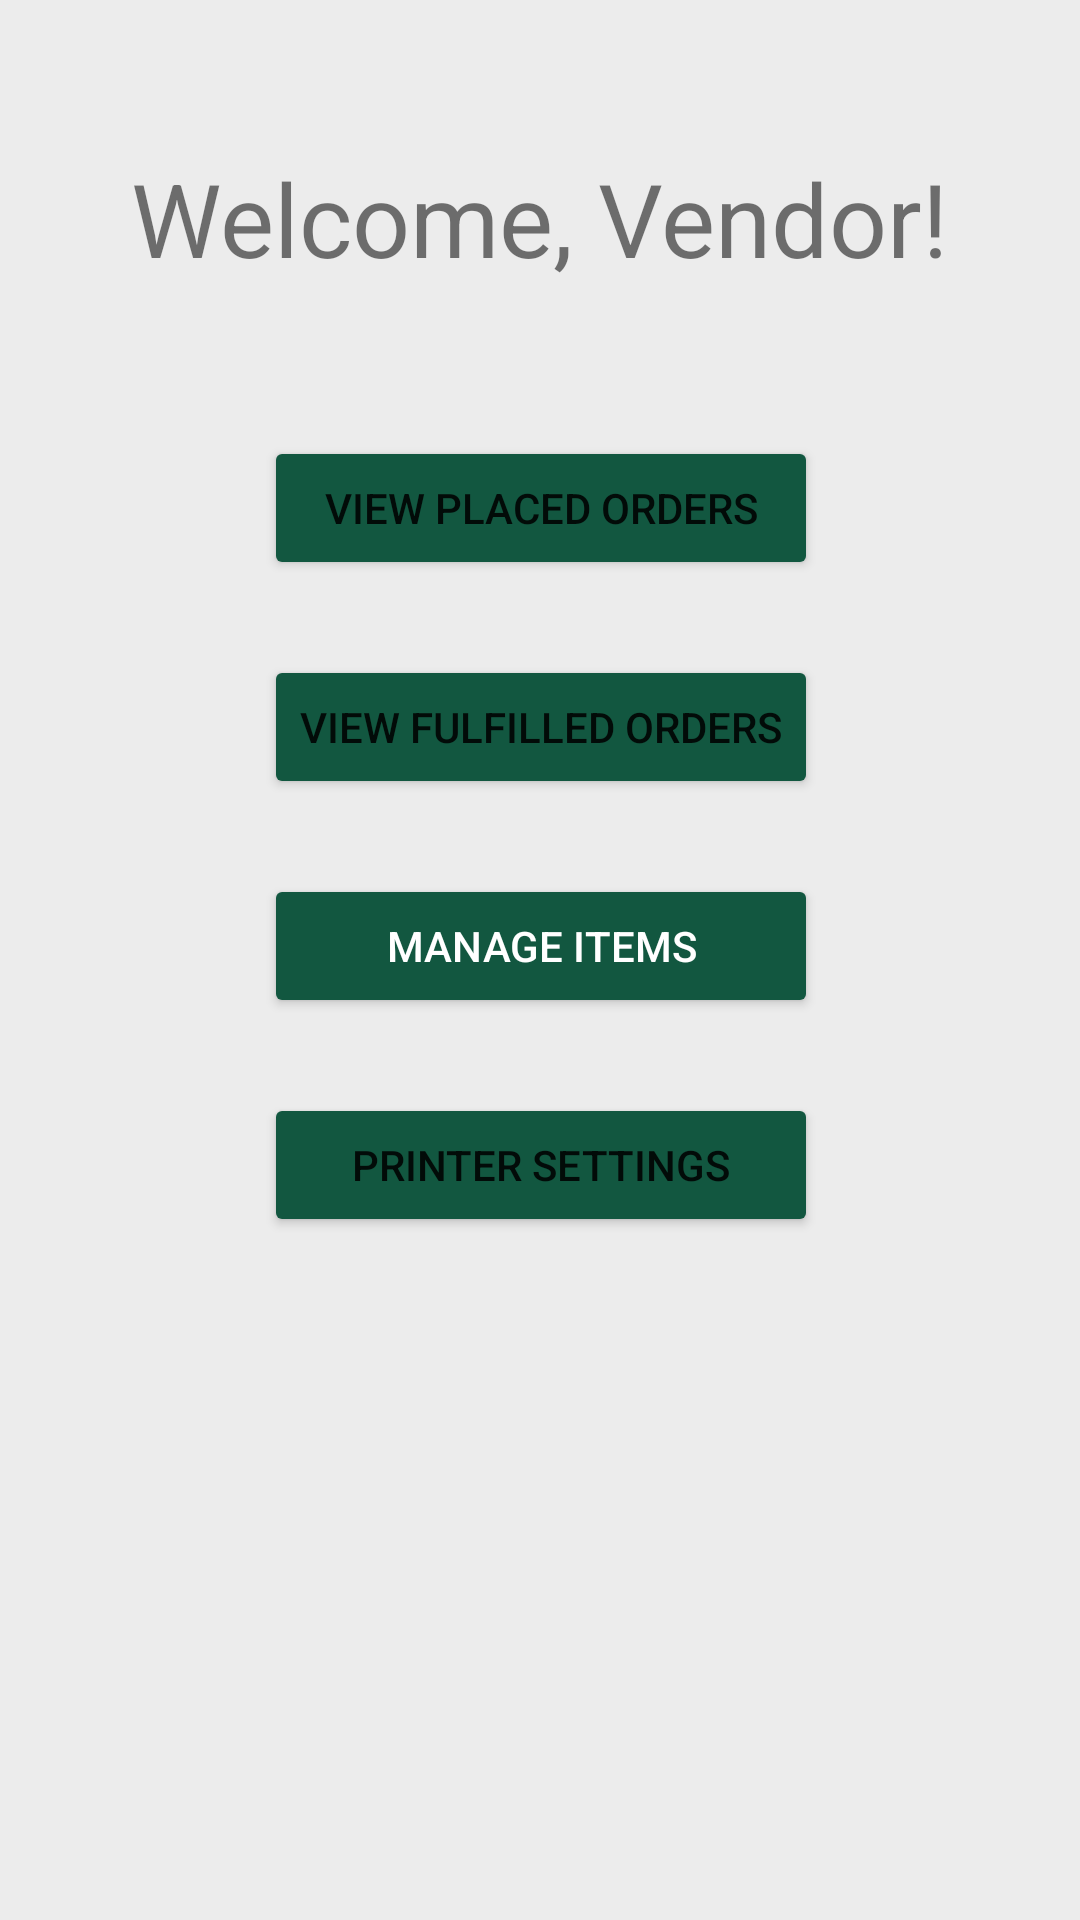

Produce the Android XML layout that renders to this screen, including the resource entries it uses.
<!-- AndroidManifest.xml: application theme Theme.FoodSampleApp -->
<!-- res/layout/activity_vendor_menu.xml -->
<?xml version="1.0" encoding="utf-8"?>
<androidx.constraintlayout.widget.ConstraintLayout xmlns:android="http://schemas.android.com/apk/res/android"
    xmlns:app="http://schemas.android.com/apk/res-auto"
    xmlns:tools="http://schemas.android.com/tools"
    android:layout_width="match_parent"
    android:layout_height="match_parent"
    android:background="@color/main_background"
    tools:context=".Activity_VendorMenu">

    <TextView
        android:id="@+id/textView"
        android:layout_width="wrap_content"
        android:layout_height="wrap_content"
        android:layout_marginTop="50dp"
        android:text="@string/welcome_vendor"
        android:textSize="34sp"
        app:layout_constraintEnd_toEndOf="parent"
        app:layout_constraintStart_toStartOf="parent"
        app:layout_constraintTop_toTopOf="parent" />

    <TableLayout
        android:layout_width="408dp"
        android:layout_height="474dp"
        app:layout_constraintEnd_toEndOf="parent"
        app:layout_constraintStart_toStartOf="parent"
        app:layout_constraintTop_toBottomOf="@+id/textView">

        <TableRow
            android:layout_width="match_parent"
            android:layout_height="match_parent"
            android:gravity="center_horizontal"
            android:paddingTop="50dp">

            <Button
                android:id="@+id/btn_viewPlacedOrders"
                android:layout_width="wrap_content"
                android:layout_height="wrap_content"
                android:backgroundTint="@color/vendor"
                android:text="@string/placed_orders" />
        </TableRow>

        <TableRow
            android:layout_width="match_parent"
            android:layout_height="match_parent"
            android:gravity="center_horizontal"
            android:paddingTop="25dp">

            <Button
                android:id="@+id/btn_viewFulfilledOrders"
                android:layout_width="wrap_content"
                android:layout_height="wrap_content"
                android:backgroundTint="@color/vendor"
                android:text="@string/fulfilled_orders" />
        </TableRow>

        <TableRow
            android:layout_width="match_parent"
            android:layout_height="match_parent"
            android:gravity="center_horizontal"
            android:paddingTop="25dp">

            <Button
                android:id="@+id/btn_addItem"
                android:layout_width="wrap_content"
                android:layout_height="wrap_content"
                android:backgroundTint="@color/vendor"
                android:text="@string/manage_items"
                android:textColor="#FFFFFF" />
        </TableRow>

        <TableRow
            android:layout_width="match_parent"
            android:layout_height="match_parent"
            android:gravity="center_horizontal"
            android:paddingVertical="25dp">

            <Button
                android:id="@+id/btn_printerSettings"
                android:layout_width="wrap_content"
                android:layout_height="wrap_content"
                android:backgroundTint="@color/vendor"
                android:text="@string/printer_settings" />
        </TableRow>

    </TableLayout>


</androidx.constraintlayout.widget.ConstraintLayout>
<!-- resources referenced by this layout -->
<resources>
  <color name="main_background">#FFECECEC</color>
  <color name="vendor">#FF125740</color>
  <string name="fulfilled_orders">View Fulfilled Orders</string>
  <string name="manage_items">Manage Items</string>
  <string name="placed_orders">View Placed Orders</string>
  <string name="printer_settings">Printer Settings</string>
  <string name="welcome_vendor">Welcome, Vendor!</string>
  <style name="Theme.FoodSampleApp" parent="Theme.MaterialComponents.DayNight.DarkActionBar">
          
          <item name="colorPrimary">@color/purple_500</item>
          <item name="colorPrimaryVariant">@color/purple_700</item>
          <item name="colorOnPrimary">@color/white</item>
          
          <item name="colorSecondary">@color/teal_200</item>
          <item name="colorSecondaryVariant">@color/teal_700</item>
          <item name="colorOnSecondary">@color/black</item>
          
          <item name="android:statusBarColor" tools:targetApi="l">?attr/colorPrimaryVariant</item>
          
      </style>
  <color name="purple_500">#FF6200EE</color>
  <color name="purple_700">#FF3700B3</color>
  <color name="white">#FFFFFFFF</color>
  <color name="teal_200">#FF03DAC5</color>
  <color name="teal_700">#FF018786</color>
  <color name="black">#FF000000</color>
</resources>
